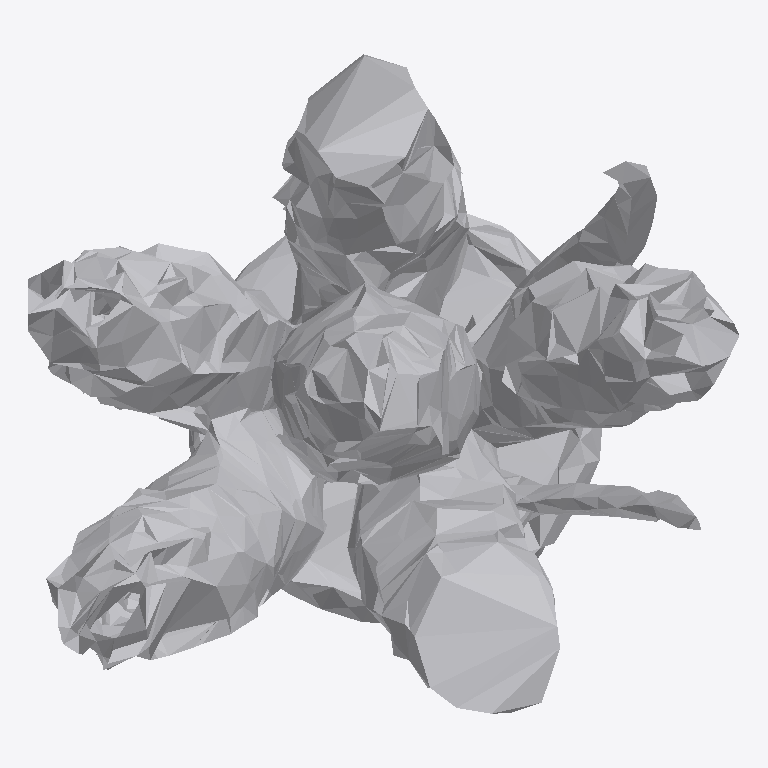
Plan cut of the same IFC building model at storey 'Ground Floor' (level 0.00 m, cut at 1.40 m), seen from above with north up, elements coloured by IFC class: 1 other element (light grey). No cut surface shows.
Extent 0.6 m × 0.6 m × 1.0 m (x, y, z). Storeys (1): Ground Floor at 0.00 m. Elements (1): 1 IfcFurniture.

HEADER;
FILE_DESCRIPTION(('ViewDefinition [CoordinationView]'),'2;1');
FILE_NAME('','2026-07-12T07:39:58',(''),(''),'IfcOpenShell 0.8.0','IfcOpenShell 0.8.0','');
FILE_SCHEMA(('IFC4'));
ENDSEC;
DATA;
#17=IFCPROJECT('0Pozjialv9pu5iFPnxwFQp',#5,'Office Project',$,$,$,$,(#15),#10);
#20=IFCSITE('0ksRcBegb6eAPuQRGS0Hew',#5,'Site',$,$,#19,$,$,.ELEMENT.,$,$,$,$,$);
#22=IFCBUILDING('3M$UK7TLfEYv2A2umdf0DI',#5,'Building',$,$,#21,$,$,.ELEMENT.,$,$,$);
#24=IFCBUILDINGSTOREY('07yyI4zZ12UutgudIc4RVC',#5,'Ground Floor',$,$,#23,$,$,.ELEMENT.,0.0);
#35=IFCFURNITURE('3knOmtcqL04O5jQ0gTXOmc',#5,'list03_planter',$,$,#34,#31,$,$);
ENDSEC;
